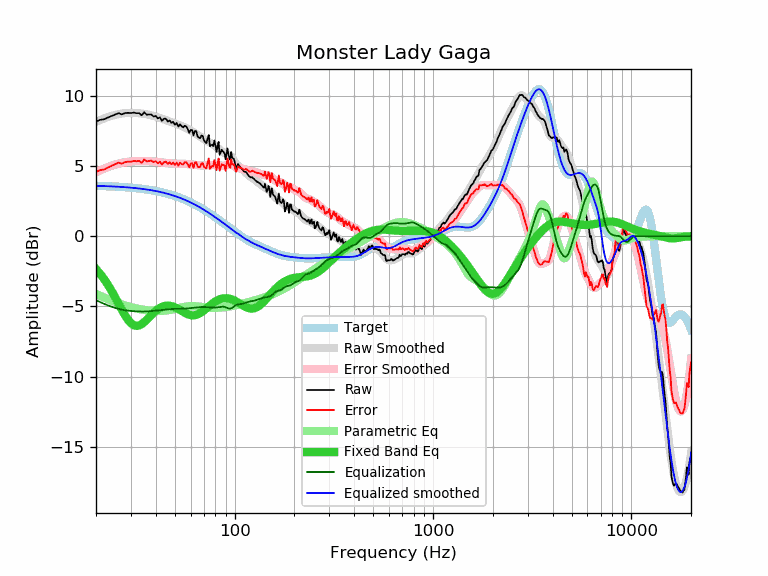

Values plotted in this chart, from the file beside it:
frequency, raw, error, smoothed, error_smoothed, equalization, parametric_eq, equalized_raw, equalized_smoothed, target
20, 8.18, 4.58, 8.15, 4.56, -4.56, -2.34, 3.62, 3.59, 3.59
21, 8.30, 4.71, 8.28, 4.70, -4.70, -2.68, 3.60, 3.58, 3.58
22, 8.34, 4.76, 8.40, 4.82, -4.82, -3.06, 3.52, 3.57, 3.57
23, 8.47, 4.90, 8.49, 4.93, -4.93, -3.48, 3.54, 3.56, 3.56
24, 8.58, 5.02, 8.58, 5.03, -5.03, -3.91, 3.55, 3.55, 3.55
25, 8.68, 5.14, 8.65, 5.11, -5.11, -4.36, 3.57, 3.54, 3.54
26, 8.78, 5.25, 8.70, 5.18, -5.18, -4.81, 3.60, 3.53, 3.53
27, 8.69, 5.17, 8.74, 5.23, -5.23, -5.25, 3.45, 3.51, 3.51
28, 8.78, 5.28, 8.77, 5.27, -5.27, -5.63, 3.50, 3.50, 3.50
29, 8.80, 5.32, 8.79, 5.31, -5.31, -5.96, 3.49, 3.48, 3.48
30, 8.78, 5.31, 8.79, 5.33, -5.33, -6.20, 3.45, 3.46, 3.46
31, 8.82, 5.37, 8.79, 5.34, -5.34, -6.34, 3.47, 3.44, 3.44
32, 8.77, 5.34, 8.78, 5.36, -5.36, -6.39, 3.41, 3.42, 3.42
33, 8.78, 5.37, 8.77, 5.36, -5.36, -6.36, 3.41, 3.40, 3.40
34, 8.62, 5.23, 8.75, 5.37, -5.37, -6.26, 3.25, 3.38, 3.38
35, 8.84, 5.48, 8.72, 5.37, -5.37, -6.12, 3.47, 3.36, 3.36
36, 8.67, 5.33, 8.69, 5.36, -5.36, -5.95, 3.30, 3.33, 3.33
37, 8.68, 5.37, 8.66, 5.35, -5.35, -5.78, 3.32, 3.31, 3.31
38, 8.68, 5.40, 8.62, 5.34, -5.34, -5.61, 3.34, 3.28, 3.28
39, 8.54, 5.28, 8.57, 5.32, -5.32, -5.46, 3.22, 3.25, 3.25
40, 8.58, 5.35, 8.52, 5.30, -5.30, -5.32, 3.28, 3.22, 3.22
41, 8.40, 5.20, 8.47, 5.28, -5.28, -5.20, 3.11, 3.19, 3.19
42, 8.48, 5.31, 8.42, 5.26, -5.26, -5.11, 3.21, 3.16, 3.16
43, 8.23, 5.10, 8.38, 5.25, -5.25, -5.04, 2.98, 3.13, 3.13
44, 8.38, 5.28, 8.33, 5.23, -5.23, -4.99, 3.14, 3.09, 3.09
45, 8.38, 5.32, 8.28, 5.22, -5.22, -4.96, 3.15, 3.06, 3.06
46, 8.18, 5.15, 8.23, 5.21, -5.21, -4.95, 2.97, 3.02, 3.02
47, 8.26, 5.27, 8.18, 5.20, -5.20, -4.96, 3.06, 2.99, 2.99
48, 8.08, 5.13, 8.14, 5.19, -5.19, -4.98, 2.89, 2.95, 2.95
49, 8.16, 5.25, 8.09, 5.18, -5.18, -5.02, 2.97, 2.91, 2.91
50, 7.95, 5.08, 8.04, 5.17, -5.17, -5.06, 2.77, 2.87, 2.87
51, 8.08, 5.25, 8.00, 5.17, -5.17, -5.12, 2.91, 2.82, 2.82
52, 7.82, 5.03, 7.95, 5.17, -5.17, -5.19, 2.65, 2.78, 2.78
53, 7.98, 5.24, 7.91, 5.17, -5.17, -5.25, 2.81, 2.74, 2.74
54, 7.85, 5.15, 7.86, 5.17, -5.17, -5.32, 2.68, 2.69, 2.69
55, 7.76, 5.11, 7.81, 5.17, -5.17, -5.39, 2.59, 2.65, 2.65
56, 7.88, 5.27, 7.76, 5.16, -5.16, -5.45, 2.72, 2.60, 2.60
57, 7.83, 5.27, 7.71, 5.15, -5.15, -5.51, 2.67, 2.55, 2.55
58, 7.64, 5.13, 7.65, 5.14, -5.14, -5.56, 2.49, 2.51, 2.51
59, 7.37, 4.91, 7.59, 5.13, -5.13, -5.59, 2.23, 2.46, 2.46
60, 7.58, 5.17, 7.53, 5.12, -5.12, -5.62, 2.45, 2.41, 2.41
61, 7.58, 5.22, 7.47, 5.11, -5.11, -5.63, 2.46, 2.36, 2.36
62, 7.19, 4.88, 7.41, 5.10, -5.10, -5.64, 2.09, 2.31, 2.31
63, 7.51, 5.25, 7.35, 5.09, -5.09, -5.63, 2.42, 2.26, 2.26
64, 7.49, 5.28, 7.28, 5.08, -5.08, -5.60, 2.41, 2.21, 2.21
65, 7.13, 4.97, 7.22, 5.07, -5.07, -5.57, 2.06, 2.15, 2.15
66, 7.03, 4.93, 7.16, 5.06, -5.06, -5.53, 1.97, 2.10, 2.10
67, 6.99, 4.94, 7.10, 5.05, -5.05, -5.47, 1.94, 2.05, 2.05
68, 7.18, 5.18, 7.04, 5.04, -5.04, -5.41, 2.13, 1.99, 1.99
69, 7.16, 5.21, 6.98, 5.04, -5.04, -5.35, 2.12, 1.94, 1.94
70, 6.85, 4.96, 6.93, 5.04, -5.04, -5.28, 1.80, 1.89, 1.89
71, 6.72, 4.88, 6.88, 5.05, -5.05, -5.21, 1.67, 1.83, 1.83
72, 6.64, 4.86, 6.83, 5.05, -5.05, -5.14, 1.58, 1.78, 1.78
73, 6.95, 5.22, 6.78, 5.06, -5.06, -5.07, 1.89, 1.73, 1.73
74, 7.22, 5.55, 6.73, 5.06, -5.06, -5.00, 2.15, 1.67, 1.67
75, 6.42, 4.80, 6.68, 5.07, -5.07, -4.93, 1.35, 1.62, 1.62
76, 6.49, 4.92, 6.63, 5.07, -5.07, -4.87, 1.41, 1.56, 1.56
77, 6.53, 5.02, 6.59, 5.08, -5.08, -4.81, 1.45, 1.51, 1.51
78, 6.43, 4.97, 6.54, 5.08, -5.08, -4.75, 1.34, 1.45, 1.45
79, 6.83, 5.43, 6.48, 5.08, -5.08, -4.69, 1.74, 1.40, 1.40
... 553 more rows
